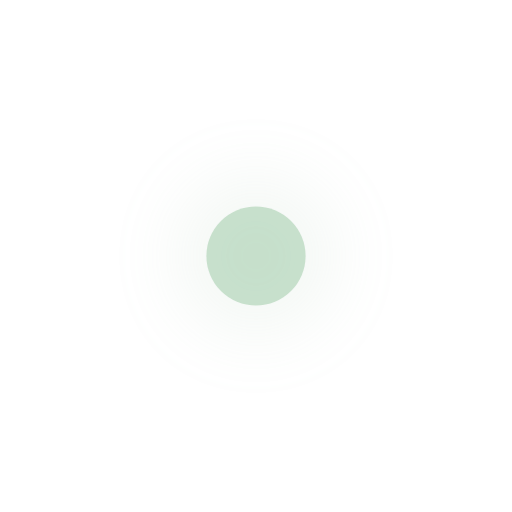
t = 0.00 s
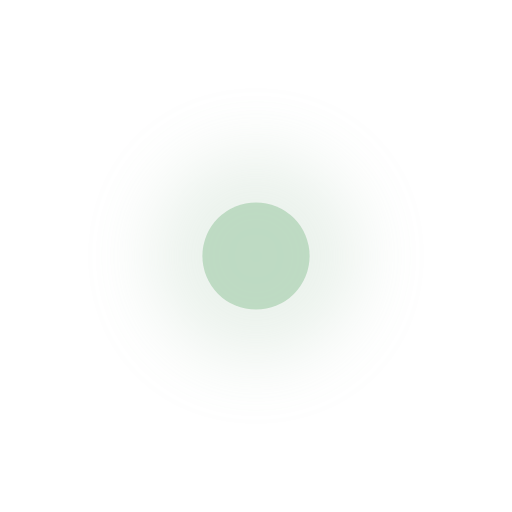
t = 0.23 s
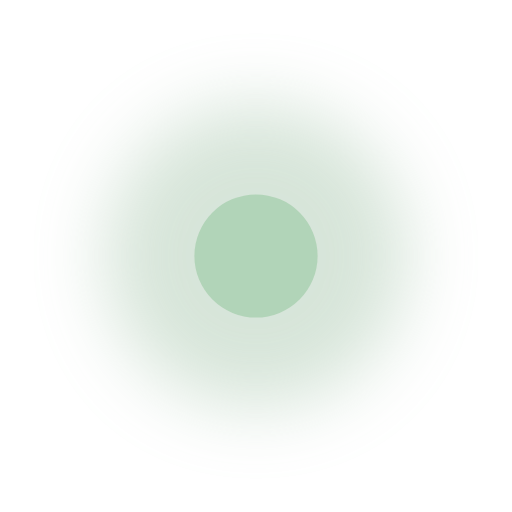
t = 0.68 s
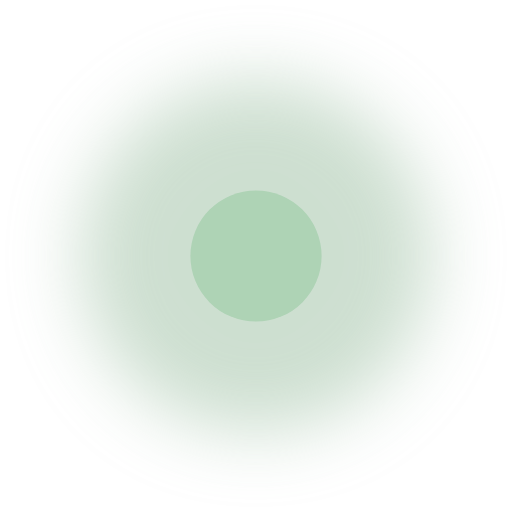
t = 0.90 s
t = 1.13 s: frame unchanged from t = 0.68 s, image omitted
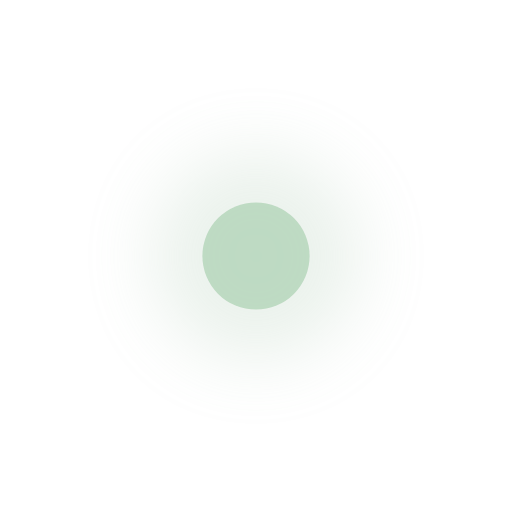
t = 1.58 s

The animated SVG that drew these frames (rendered in a browser with its animation timeline set to each time). Animation: 4 SMIL elements (animate=4); one cycle of 1.80 s, repeats indefinitely.

<svg xmlns="http://www.w3.org/2000/svg" viewBox="0 0 32 32">
  <defs>
    <filter id="glow" x="-100%" y="-100%" width="300%" height="300%">
      <feGaussianBlur stdDeviation="2.2"/>
    </filter>
  </defs>
  <circle cx="16" cy="16" r="6" fill="#a5c5aa" opacity=".18" filter="url(#glow)">
    <animate attributeName="r" values="5;11;5" dur="1.8s" repeatCount="indefinite"/>
    <animate attributeName="opacity" values=".12;.55;.12" dur="1.8s" repeatCount="indefinite"/>
  </circle>
  <circle cx="16" cy="16" r="3.3" fill="#aed3b5">
    <animate attributeName="r" values="3.1;4.1;3.1" dur="1.8s" repeatCount="indefinite"/>
    <animate attributeName="opacity" values=".65;1;.65" dur="1.8s" repeatCount="indefinite"/>
  </circle>
</svg>
